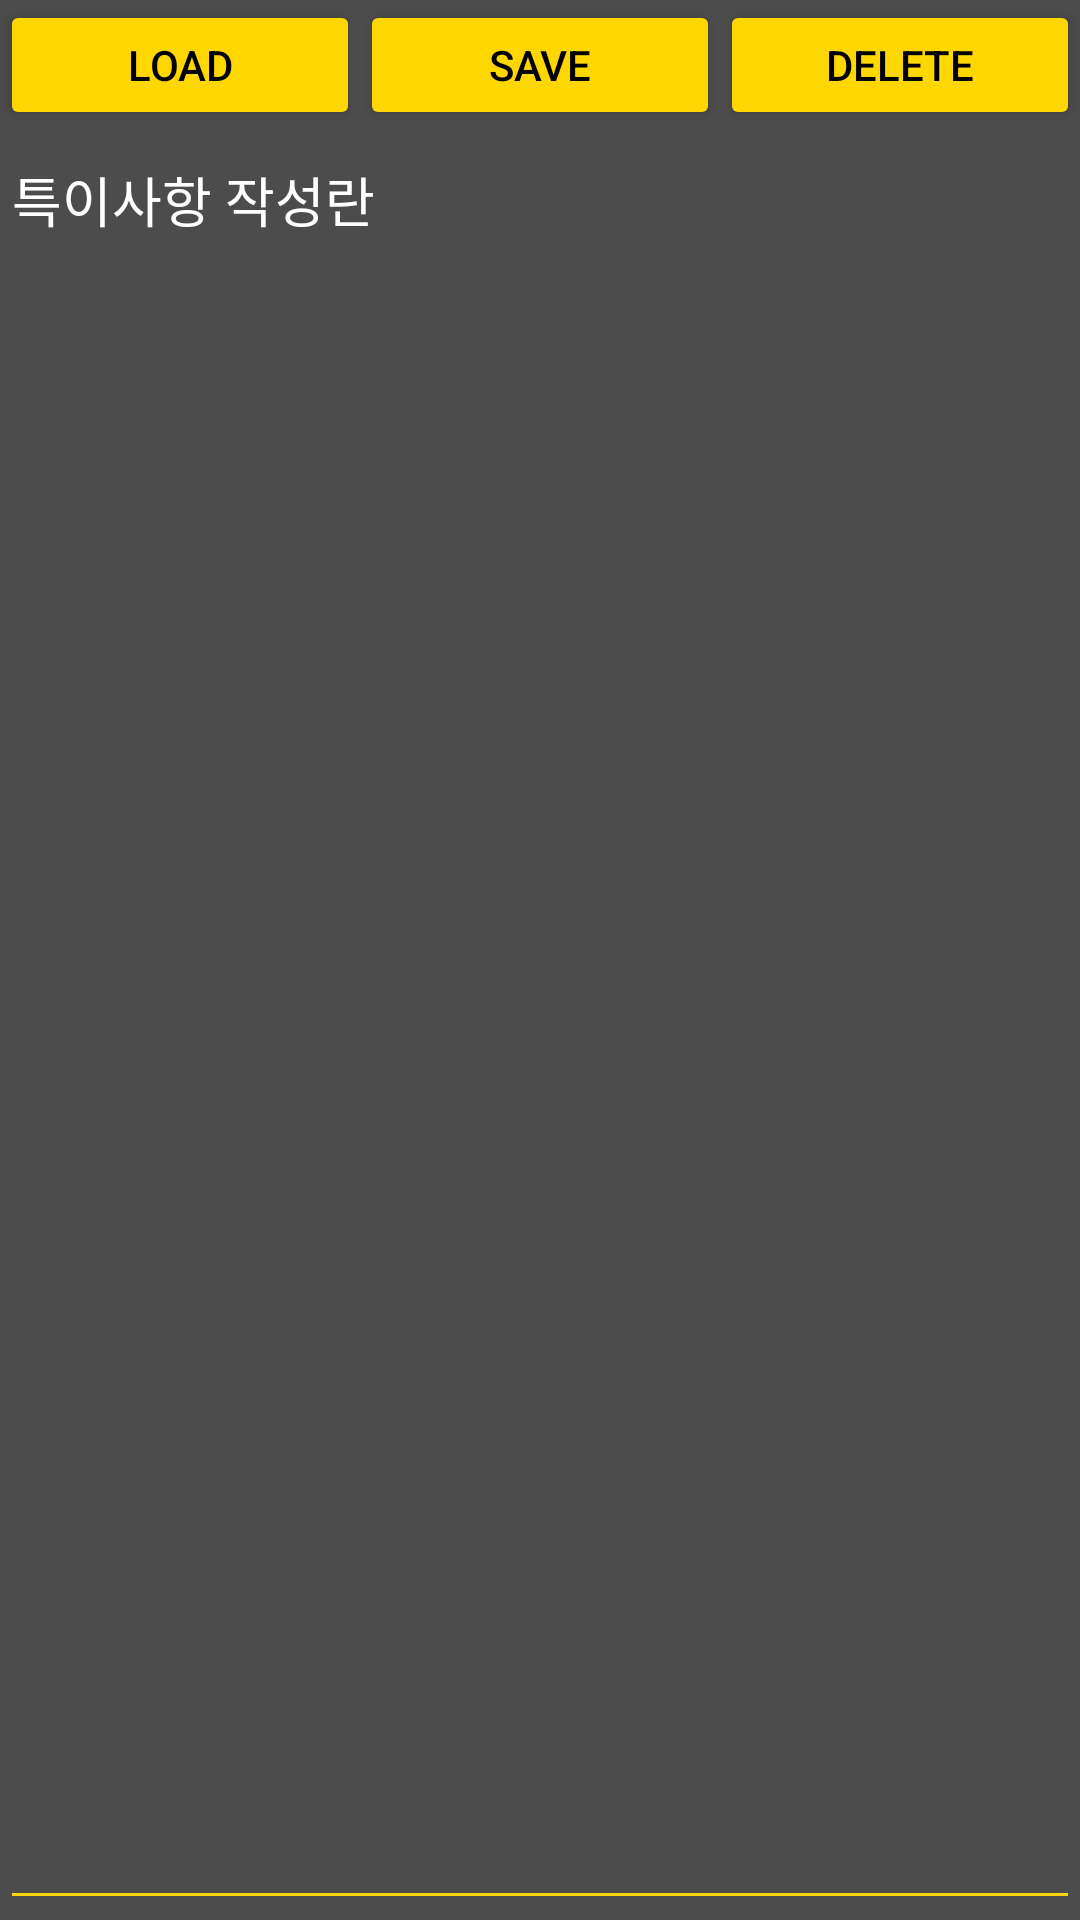

This screen was rendered from an Android layout file. Write that file and the resources it references.
<!-- AndroidManifest.xml: application theme Theme.MA_SafeLab -->
<!-- res/layout/activity_main4.xml -->
<?xml version="1.0" encoding="utf-8"?>
<LinearLayout xmlns:android="http://schemas.android.com/apk/res/android"
    xmlns:app="http://schemas.android.com/apk/res-auto"
    android:orientation="vertical"
    android:layout_width="match_parent"
    android:layout_height="match_parent"
    android:background="#B3000000">



    <LinearLayout
        android:orientation="horizontal"
        android:layout_width="match_parent"
        android:layout_height="wrap_content"
        android:layout_weight="1">



        <Button
            app:backgroundTint="#ffd700"
            android:textColor="@color/black"
            android:layout_width="wrap_content"
            android:layout_height="wrap_content"
            android:text="LOAD"
            android:id="@+id/load"
            android:layout_weight="1"/>



        <Button
            app:backgroundTint="#ffd700"
            android:textColor="@color/black"
            android:layout_width="wrap_content"
            android:layout_height="wrap_content"
            android:text="SAVE"
            android:id="@+id/save"
            android:layout_weight="1" />



        <Button
            app:backgroundTint="#ffd700"
            android:textColor="@color/black"
            android:layout_width="wrap_content"
            android:layout_height="wrap_content"
            android:text="DELETE"
            android:id="@+id/delete"
            android:layout_weight="1" />

    </LinearLayout>



    <EditText
        app:backgroundTint="#ffd700"
        android:textColor="@color/white"
        android:textColorHint="#ffffff"
        android:layout_width="match_parent"
        android:layout_height="match_parent"
        android:id="@+id/inputText"
        android:layout_weight="9"
        android:textIsSelectable="false"
        android:hint="특이사항 작성란"
        android:gravity="top" />


</LinearLayout>
<!-- resources referenced by this layout -->
<resources>
  <style name="Theme.MA_SafeLab" parent="Theme.MaterialComponents.DayNight.DarkActionBar">
          
          <item name="colorPrimary">@color/purple_500</item>
          <item name="colorPrimaryVariant">@color/purple_700</item>
          <item name="colorOnPrimary">@color/white</item>
          
          <item name="colorSecondary">@color/teal_200</item>
          <item name="colorSecondaryVariant">@color/teal_700</item>
          <item name="colorOnSecondary">@color/black</item>
          
          <item name="android:statusBarColor" tools:targetApi="l">?attr/colorPrimaryVariant</item>
          
      </style>
  <!-- not gathered from this repository: default colours our renderer supplied (Android Studio template values) -->
  <color name="purple_500">#FF6200EE</color>
  <color name="purple_700">#FF3700B3</color>
  <color name="teal_200">#FF03DAC5</color>
  <color name="teal_700">#FF018786</color>
  <color name="black">#FF000000</color>
  <color name="white">#FFFFFFFF</color>
</resources>
